Run: headless pygame with SDL's dummy video driver; simulated clock (each Clock.tick advances the game by its frame time, no real sleeping); random seed 0; keys injected as events and as key.get_pressed() state; no mouse input.
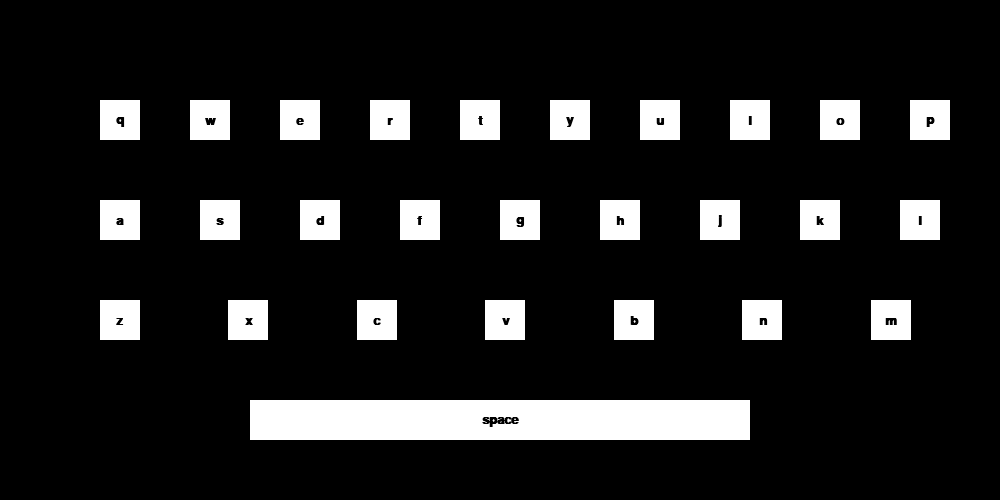
Frame 1 of 4 · flips 1–60 · no input
Frame 2 of 4 · flips 61–180 · tapped SPACE, RETURN · held RIGHT (→), D · screen unchanged from frame 1, image omitted
Frame 3 of 4 · flips 181–300 · held DOWN (↓), S · screen unchanged from frame 2, image omitted
Frame 4 of 4 · flips 301–420 · held LEFT (←), A, UP (↑), W · screen unchanged from frame 3, image omitted

The pygame program that drew these frames:

import copy
import pygame
import copy
import random
import string
# screen setup
screen_width = 1000
screen_height = 500

#keys
keys_qwerty = {'rij1':['q','w','e','r','t','y','u','i','o','p'],
        'rij2':['a','s','d','f','g','h','j','k','l'],
        'rij3':['z','x','c','v','b','n','m'],
        'rij4':['space']}

pygame.font.init()
font = pygame.font.SysFont('comicsans', 20, bold=True)

def determine_points(keys):
    aantal_replace = 10
    for replace in range(aantal_replace):
        rij = random.choice(list(keys.keys()))
        index = random.randint(0, len(keys[rij]))
        for i,key in enumerate(keys[rij]):
            if i == index:
                keys[rij][i] = key.upper()
    return keys

def cleanse_key(keys, key):
    for value in keys:
        for x,keytje in enumerate(keys[value]):
            if keytje == key.upper():
                keys[value][x] = key.lower()
    return keys

def draw_function(win,keys):
    # background
    win.fill((0, 0, 0))
    for i,rij in enumerate(keys):
        for j,key in enumerate(keys[rij]):
            if key != key.upper():
                key = font.render('{}'.format(key), 1, (0,0,0))
            else:
                key = font.render('{}'.format(key), 1, (255,0,0))
            if rij != 'rij4':
                pygame.draw.rect(win, (255,255,255), (100+j*((screen_width-100)/len(keys[rij])),100+i*((screen_height-100)/4),40,40))
                rect = key.get_rect(center=(140+j*((screen_width-100)/len(keys[rij]))-20, 100+i*((screen_height-100)/4)+40-20))
                win.blit(key, rect)
            else:
                rect = pygame.draw.rect(win, (255,255,255), (250+j*((screen_width-100)/len(keys[rij])),100+i*((screen_height-100)/4),500,40))
                rect = key.get_rect(center=(250+j*((screen_width-100)/len(keys[rij]))+500-250, 100+i*((screen_height-100)/4)+40-20))
                win.blit(key, rect)
    pygame.display.update()

def main(win):
    clock = pygame.time.Clock()
    refresh_time = 0

    punten = 0
    levens = 3

    keys = copy.deepcopy(keys_qwerty)

    run = True
    while run:
        refresh_time += clock.get_rawtime()
        clock.tick()

        # writing on screen
        if refresh_time > 1:
            draw_function(win,keys)
            refresh_time = 0

        # using physical inputs
        for event in pygame.event.get():
            if event.type == pygame.QUIT:
                quit()
            if event.type == pygame.KEYDOWN:
                if event.key == pygame.K_DELETE:
                    keys = determine_points(keys)
                else:
                    key = pygame.key.name(event.key)
                    ervoor = keys
                    keys = cleanse_key(keys, key)
                    erna = keys
                    if ervoor.values() != erna.values():
                        punten += 100
                    elif ervoor.values() == erna.values():
                        levens -= 1
                    print(ervoor.values(), '\n', erna.values())
                    print(punten , levens)


win = pygame.display.set_mode((screen_width, screen_height))
pygame.display.set_caption('Pacman')
main(win)
